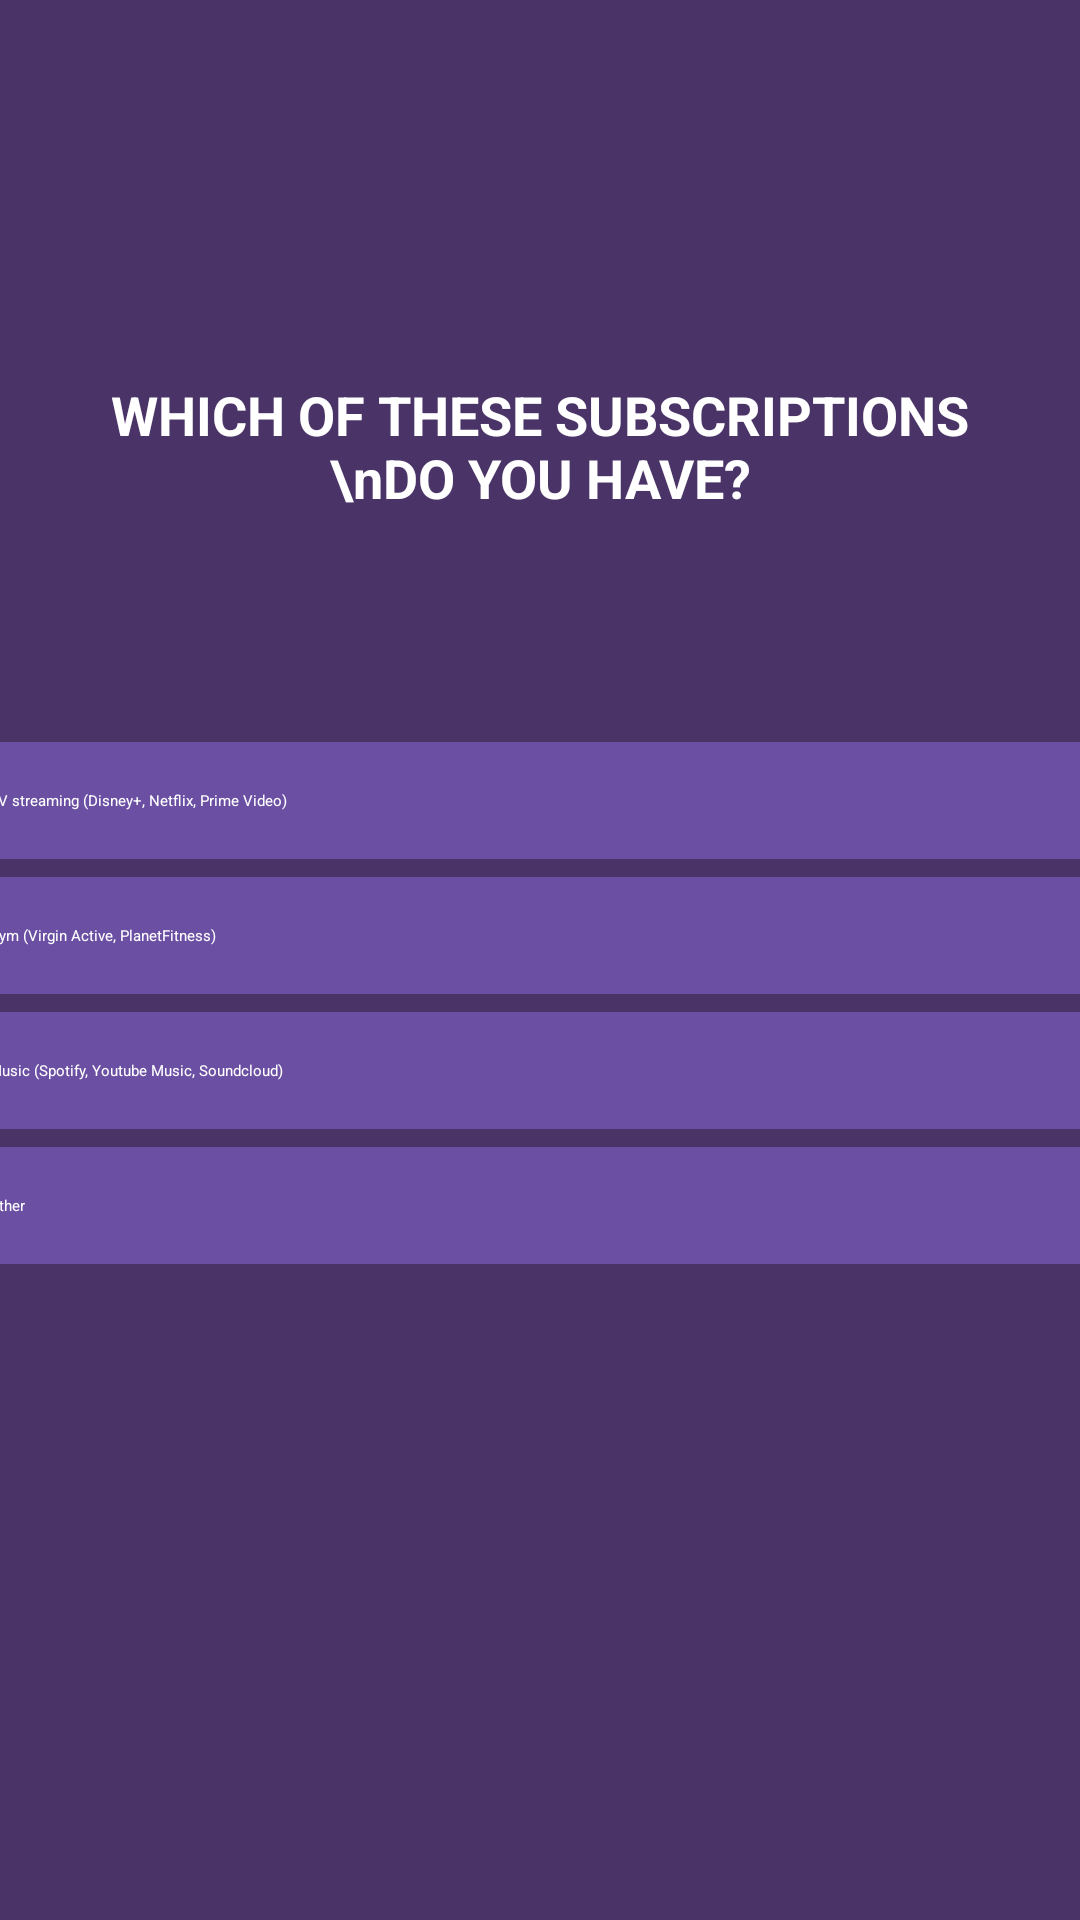

Write the Android layout XML for this screen, with the resource values it uses.
<!-- AndroidManifest.xml: application theme Theme.BudgetTrackingApp -->
<!-- res/layout/activity_onboarding_screen9.xml -->
<?xml version="1.0" encoding="utf-8"?>
<androidx.constraintlayout.widget.ConstraintLayout xmlns:android="http://schemas.android.com/apk/res/android"
    xmlns:app="http://schemas.android.com/apk/res-auto"
    xmlns:tools="http://schemas.android.com/tools"
    android:id="@+id/main"
    android:layout_width="match_parent"
    android:layout_height="match_parent"
    android:background="#4A3367"
    tools:context=".OnboardingScreen9">

    <ImageButton
        android:id="@+id/backArrow8"
        android:layout_width="60dp"
        android:layout_height="60dp"
        android:background="@null"
        android:src="@drawable/baseline_arrow_back"
        android:contentDescription="Go back"

        app:layout_constraintTop_toTopOf="parent"
        app:layout_constraintStart_toStartOf="parent"
        android:layout_marginStart="16dp"
        android:layout_marginTop="24dp"/>

    <ProgressBar
        android:id="@+id/topProgressBar"
        style="?android:attr/progressBarStyleHorizontal"
        android:layout_width="0dp"
        android:layout_height="8dp"
        android:progress="80"
        android:max="100"
        android:progressTint="#B983FF"
        android:backgroundTint="#D9D9D9"
        app:layout_constraintTop_toBottomOf="@id/backArrow8"
        app:layout_constraintStart_toStartOf="parent"
        app:layout_constraintEnd_toEndOf="parent"
        android:layout_marginTop="2dp"
        android:layout_marginHorizontal="16dp"/>

    <TextView
        android:id="@+id/questionText"
        android:layout_width="0dp"
        android:layout_height="wrap_content"
        android:text="WHICH OF THESE SUBSCRIPTIONS \nDO YOU HAVE?"
        android:textColor="#FFFFFF"
        android:textSize="18sp"
        android:textStyle="bold"
        android:gravity="center"
        app:layout_constraintTop_toBottomOf="@id/topProgressBar"
        app:layout_constraintStart_toStartOf="parent"
        app:layout_constraintEnd_toEndOf="parent"
        android:layout_marginTop="32dp"
        android:layout_marginHorizontal="16dp" />

    <LinearLayout
        android:id="@+id/optionsBox"
        android:layout_width="0dp"
        android:layout_height="wrap_content"
        android:orientation="vertical"
        android:gravity="center"
        android:layout_marginHorizontal="24dp"
        android:layout_marginTop="64dp"
        app:layout_constraintTop_toBottomOf="@id/questionText"
        app:layout_constraintStart_toStartOf="parent"
        app:layout_constraintEnd_toEndOf="parent"/>

    <Button
        android:id="@+id/tvBtn"
        style="@style/SelectableOption"
        android:text="@string/option_tv"
        android:layout_width="400dp"
        app:layout_constraintTop_toBottomOf="@id/optionsBox"
        app:layout_constraintStart_toStartOf="parent"
        app:layout_constraintEnd_toEndOf="parent"/>



    <Button
        android:id="@+id/gymBtn"
        style="@style/SelectableOption"
        android:text="@string/option_gym"
        android:layout_width="400dp"
        android:layout_marginTop="6dp"
        app:layout_constraintTop_toBottomOf="@id/tvBtn"
        app:layout_constraintStart_toStartOf="parent"
        app:layout_constraintEnd_toEndOf="parent"/>

    <Button
        android:id="@+id/musicBtn"
        style="@style/SelectableOption"
        android:text="@string/option_music"
        android:layout_width="400dp"
        android:layout_marginTop="6dp"
        app:layout_constraintTop_toBottomOf="@id/gymBtn"
        app:layout_constraintStart_toStartOf="parent"
        app:layout_constraintEnd_toEndOf="parent"/>


    <Button
        android:id="@+id/other3Btn"
        style="@style/SelectableOption"
        android:text="@string/option_other3"
        android:layout_width="400dp"
        android:layout_marginTop="6dp"
        app:layout_constraintTop_toBottomOf="@+id/musicBtn"
        app:layout_constraintStart_toStartOf="parent"
        app:layout_constraintEnd_toEndOf="parent"/>



</androidx.constraintlayout.widget.ConstraintLayout>
<!-- resources referenced by this layout -->
<resources>
  <string name="option_gym"> Gym (Virgin Active, PlanetFitness)</string>
  <string name="option_music"> Music (Spotify, Youtube Music, Soundcloud) </string>
  <string name="option_other3"> Other</string>
  <string name="option_tv"> TV streaming (Disney+, Netflix, Prime Video) </string>
  <style name="SelectableOption">
          <item name="android:layout_width">match_parent</item>
          <item name="android:layout_height">wrap_content</item>
          <item name="android:backgroundTint">#6A4FA3</item>
          <item name="android:textColor">#FFFFFF</item>
          <item name="android:layout_marginTop">12dp</item>
          <item name="android:padding">16dp</item>
          <item name="android:background">@drawable/background_text</item>
      </style>
  <!-- drawable background_text (drawable) -->
  <?xml version="1.0" encoding="utf-8"?>
  
  <shape xmlns:android="http://schemas.android.com/apk/res/android"
      android:shape="rectangle">
  
      <solid android:color="#7851A9" />
      <corners android:radius="8dp" />
      <padding
          android:left="12dp"
          android:top="12dp"
          android:right="12dp"
          android:bottom="12dp" />
  </shape>
</resources>
